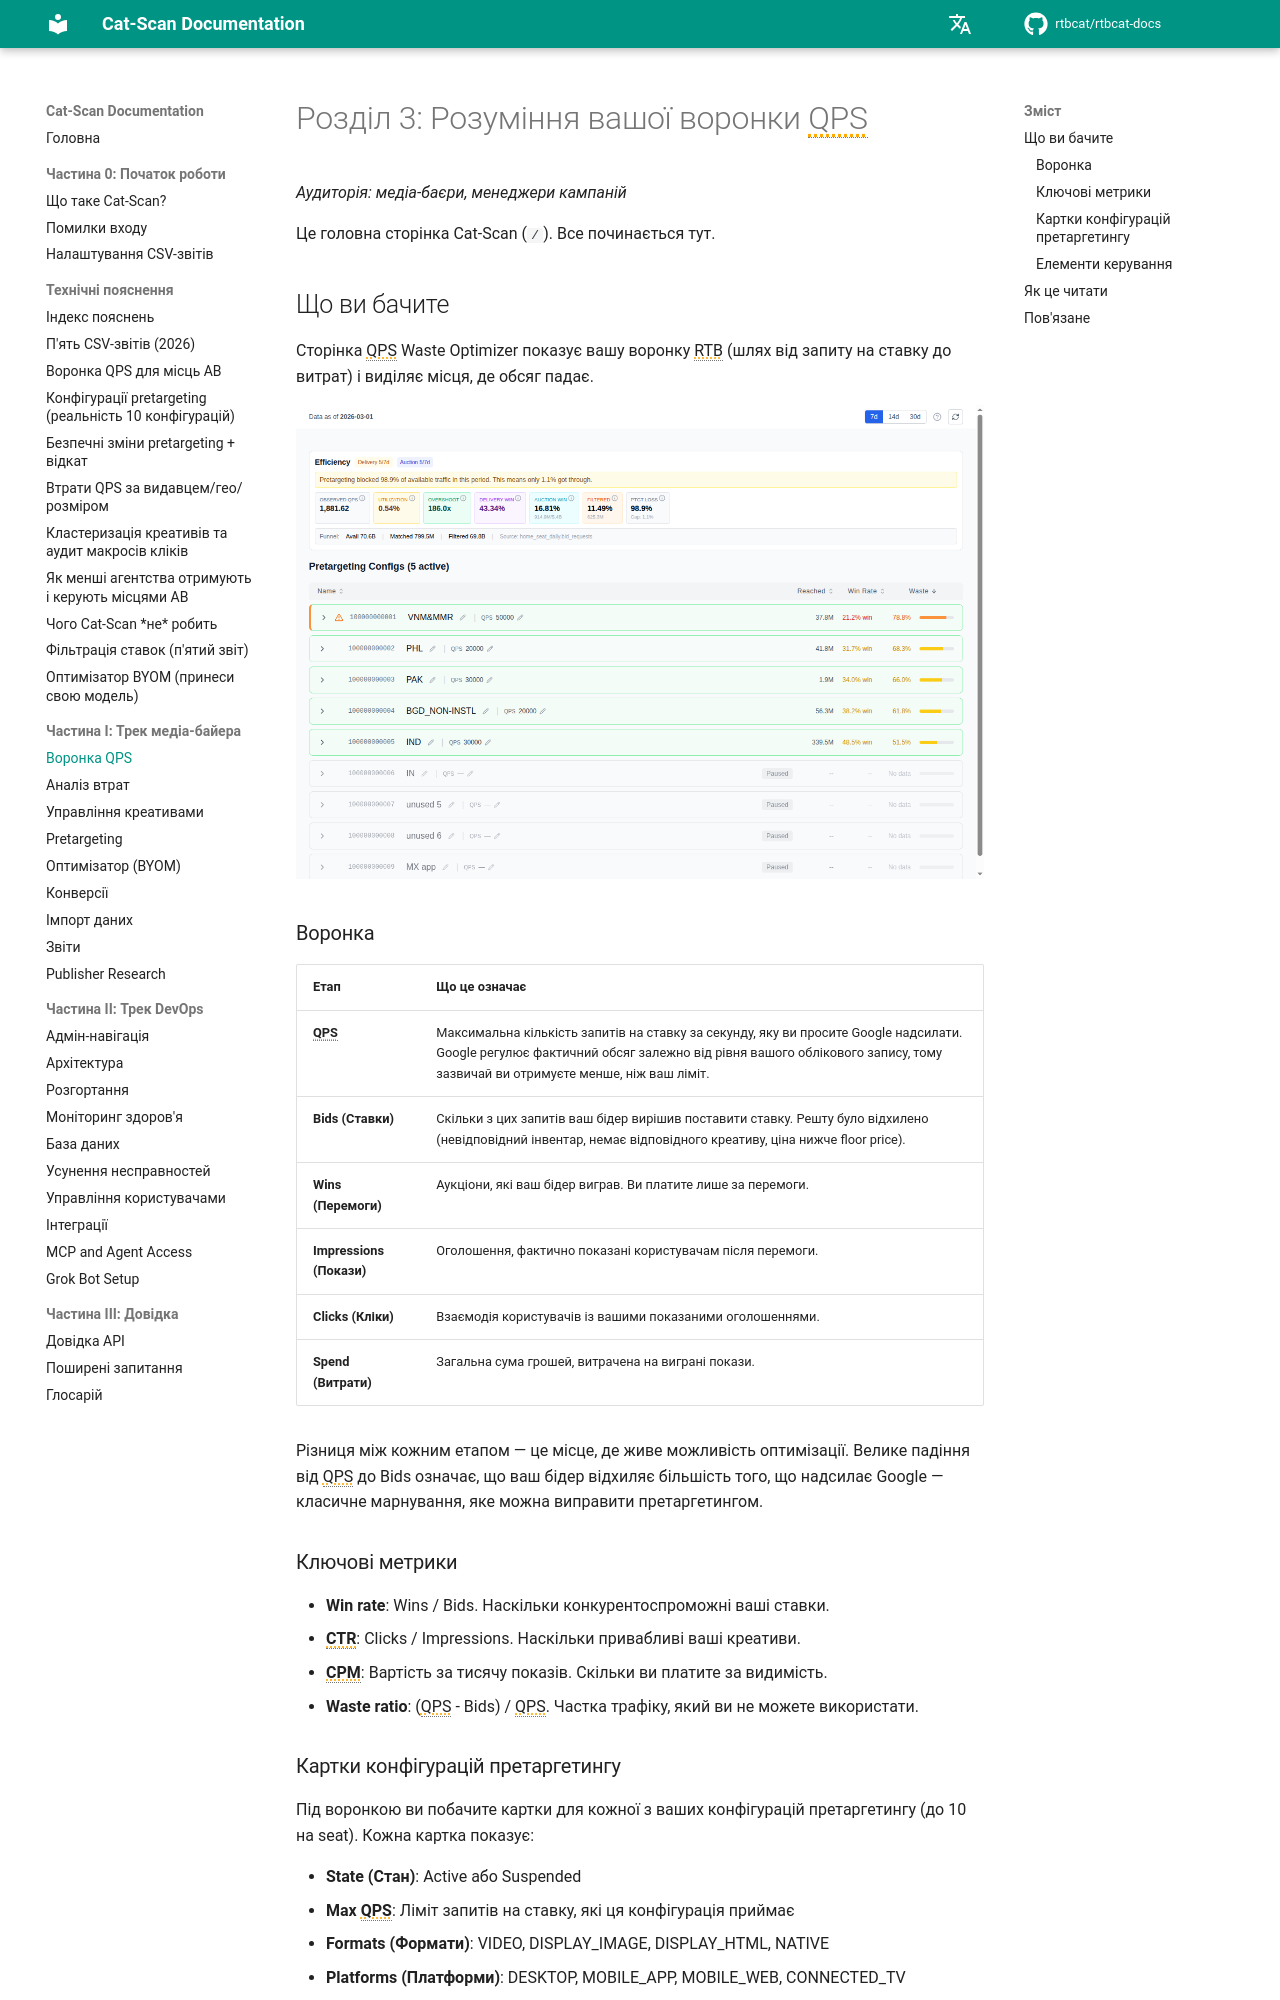

repository: rtbcat/rtbcat-docs · page: uk/03-qps-funnel/index.html · generator: mkdocs

# Розділ 3: Розуміння вашої воронки QPS

*Аудиторія: медіа-баєри, менеджери кампаній*

Це головна сторінка Cat-Scan (`/`). Все починається тут.

## Що ви бачите

Сторінка QPS Waste Optimizer показує вашу воронку RTB (шлях від запиту на
ставку до витрат) і виділяє місця, де обсяг падає.

![Головна сторінка QPS Waste Optimizer](images/screenshot-qps-home.png)

### Воронка

| Етап | Що це означає |
|------|---------------|
| **QPS** | Максимальна кількість запитів на ставку за секунду, яку ви просите Google надсилати. Google регулює фактичний обсяг залежно від рівня вашого облікового запису, тому зазвичай ви отримуєте менше, ніж ваш ліміт. |
| **Bids (Ставки)** | Скільки з цих запитів ваш бідер вирішив поставити ставку. Решту було відхилено (невідповідний інвентар, немає відповідного креативу, ціна нижче floor price). |
| **Wins (Перемоги)** | Аукціони, які ваш бідер виграв. Ви платите лише за перемоги. |
| **Impressions (Покази)** | Оголошення, фактично показані користувачам після перемоги. |
| **Clicks (Кліки)** | Взаємодія користувачів із вашими показаними оголошеннями. |
| **Spend (Витрати)** | Загальна сума грошей, витрачена на виграні покази. |

Різниця між кожним етапом — це місце, де живе можливість оптимізації. Велике
падіння від QPS до Bids означає, що ваш бідер відхиляє більшість того, що
надсилає Google — класичне марнування, яке можна виправити претаргетингом.

### Ключові метрики

- **Win rate**: Wins / Bids. Наскільки конкурентоспроможні ваші ставки.
- **CTR**: Clicks / Impressions. Наскільки привабливі ваші креативи.
- **CPM**: Вартість за тисячу показів. Скільки ви платите за видимість.
- **Waste ratio**: (QPS - Bids) / QPS. Частка трафіку, який ви не можете використати.
